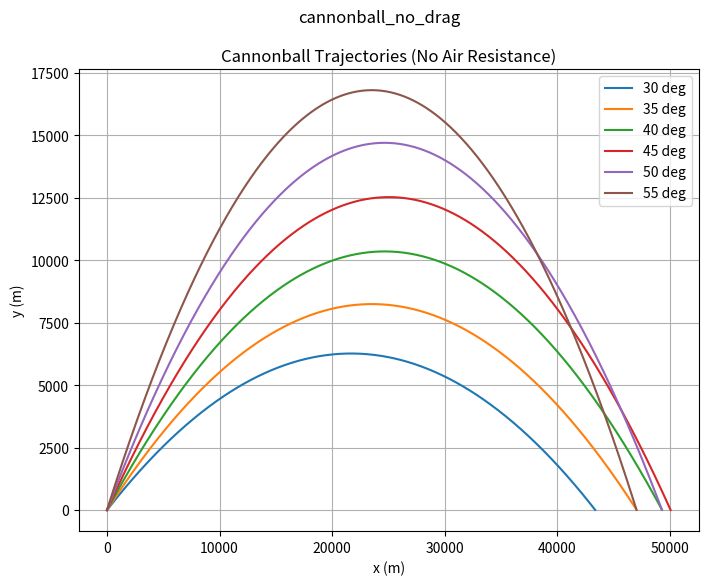

Here is the Python script that generated this plot:
import math
import matplotlib.pyplot as plt

g = 9.8
v0 = 700.0
dt = 0.1
angles = [30, 35, 40, 45, 50, 55]

plt.figure(figsize=(8, 6))

for angle in angles:
    x = 0.0
    y = 0.0
    angle_rad = angle * math.pi / 180.0
    vx = v0 * math.cos(angle_rad)
    vy = v0 * math.sin(angle_rad)
    xs = []
    ys = []
    while y >= 0:
        xs.append(x)
        ys.append(y)
        x = x + vx * dt
        y = y + vy * dt
        vy = vy - g * dt
    plt.plot(xs, ys, label='%d deg' % angle)

plt.xlabel('x (m)')
plt.ylabel('y (m)')
plt.title('Cannonball Trajectories (No Air Resistance)')
plt.legend()
plt.grid(True)
plt.suptitle('cannonball_no_drag')
plt.show()
